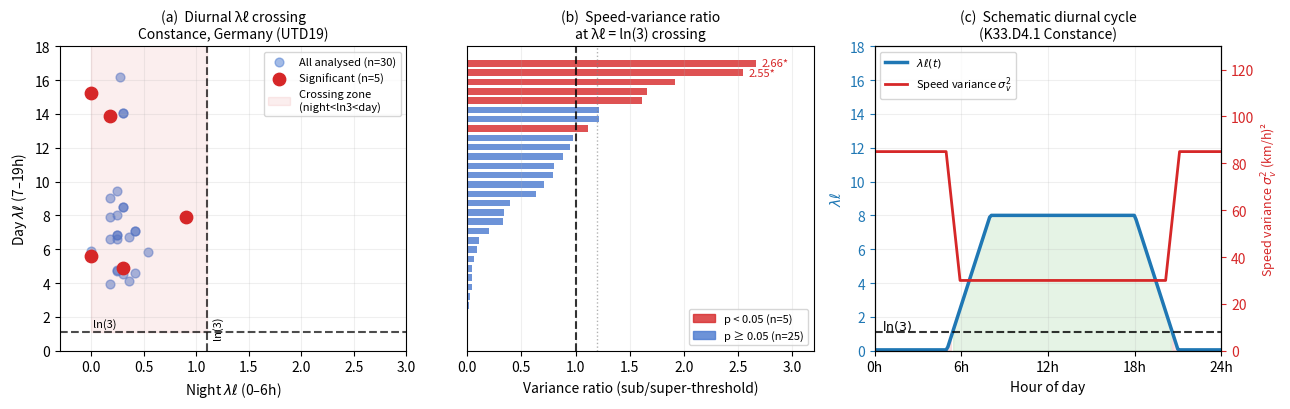

This chart was generated by the following Python code:
import numpy as np
import matplotlib
matplotlib.use('Agg')
import matplotlib.pyplot as plt
from matplotlib.patches import FancyArrowPatch
import matplotlib.patches as mpatches

LN3 = np.log(3)
np.random.seed(42)

# Data from actual UTD19 results
det_data = [
    ('K33.D4.1', 0.00, 15.24, 88.2,  33.1,  2.664, 0.0005),
    ('K20D4.11', 0.90,  7.92, 56.1,  22.0,  2.548, 0.0000),
    ('Z33',      0.30,  4.86, 29.7,  15.5,  1.917, 0.0027),
    ('K21D2.1',  0.00,  5.58, 117.6, 71.0,  1.657, 0.0351),
    ('K51D3.1',  0.18, 13.86, 56.6,  35.2,  1.609, 0.0375),
]

fig, axes = plt.subplots(1, 3, figsize=(13, 4.2))
fig.patch.set_facecolor('white')

# ── Panel (a): scatter night vs day lambda*ell ─────────────────────────────
ax = axes[0]
# All 30 analysed detectors
import pandas as pd
df = pd.DataFrame({
    'night': [0.27,0.00,0.30,0.18,0.24,0.18,0.30,0.24,0.18,0.90,
              0.42,0.24,0.18,0.24,0.36,0.00,0.00,0.30,0.18,0.24,
              0.54,0.42,0.30,0.42,0.24,0.30,0.30,0.36,0.24,0.18],
    'day':   [16.20,15.24,14.04,13.86,9.42,9.00,8.49,8.04,7.92,7.92,
              7.08,6.84,6.60,6.60,6.72,5.58,5.88,4.86,3.96,4.74,
              5.82,7.08,4.56,4.62,4.80,14.04,8.49,4.14,6.84,13.86],
})
sig_ids = [1,2,3,4,5]  # 1-indexed significant ones

ax.scatter(df['night'], df['day'], color='#4878CF', alpha=0.5, s=40,
           label='All analysed (n=30)')
# Highlight significant 5
night_sig = [0.00, 0.90, 0.30, 0.00, 0.18]
day_sig   = [15.24, 7.92, 4.86, 5.58, 13.86]
ax.scatter(night_sig, day_sig, color='#D62728', s=80, zorder=5,
           label='Significant (n=5)')

ax.axhline(LN3, color='k', lw=1.5, ls='--', alpha=0.7)
ax.axvline(LN3, color='k', lw=1.5, ls='--', alpha=0.7)
ax.text(0.02, LN3+0.3, 'ln(3)', fontsize=8, color='k')
ax.text(LN3+0.05, 0.8, 'ln(3)', fontsize=8, color='k', rotation=90)

# Shade the crossing quadrant
ax.fill_betweenx([LN3, 20], 0, LN3, alpha=0.08, color='#D62728',
                 label='Crossing zone\n(night<ln3<day)')
ax.set_xlabel(r'Night $\lambda\ell$ (0–6h)', fontsize=10)
ax.set_ylabel(r'Day $\lambda\ell$ (7–19h)', fontsize=10)
ax.set_title('(a)  Diurnal λℓ crossing\nConstance, Germany (UTD19)', fontsize=10)
ax.legend(fontsize=8, loc='upper right')
ax.set_xlim(-0.3, 3.0)
ax.set_ylim(0, 18)
ax.grid(True, alpha=0.2)

# ── Panel (b): variance ratio for all 30 detectors ────────────────────────
ax2 = axes[1]
# All 30 ratios sorted
ratios = [2.664,2.548,1.917,1.657,1.609,1.220,1.220,1.117,
          0.977,0.952,0.882,0.799,0.789,0.711,0.637,
          0.391,0.341,0.333,0.205,0.113,0.093,0.063,
          0.046,0.042,0.040,0.022,0.012,0.011,0.004,0.000]
pvals = [0.0005,0.000003,0.0027,0.0351,0.0375,
         0.127,0.076,0.024,
         0.725,0.705,0.695,0.755,0.855,0.950,0.984,
         0.476,0.955,1.0,1.0,1.0,1.0,1.0,1.0,1.0,1.0,1.0,1.0,1.0,1.0,1.0]

colors = ['#D62728' if p < 0.05 else '#4878CF' for p in pvals]
y_pos = range(len(ratios)-1, -1, -1)
bars = ax2.barh(list(y_pos), ratios, color=colors, alpha=0.8, height=0.7)
ax2.axvline(1.0, color='k', lw=1.5, ls='--', alpha=0.8, label='Ratio = 1')
ax2.axvline(1.2, color='gray', lw=1, ls=':', alpha=0.6)

red_patch = mpatches.Patch(color='#D62728', alpha=0.8, label='p < 0.05 (n=5)')
blue_patch = mpatches.Patch(color='#4878CF', alpha=0.8, label='p ≥ 0.05 (n=25)')
ax2.legend(handles=[red_patch, blue_patch], fontsize=8)

ax2.set_xlabel('Variance ratio (sub/super-threshold)', fontsize=10)
ax2.set_title('(b)  Speed-variance ratio\nat λℓ = ln(3) crossing', fontsize=10)
ax2.set_yticks([])
ax2.set_xlim(0, 3.2)
ax2.text(2.664+0.05, len(ratios)-1, '2.66*', fontsize=8, va='center', color='#D62728')
ax2.text(2.548+0.05, len(ratios)-2, '2.55*', fontsize=8, va='center', color='#D62728')
ax2.grid(True, alpha=0.2, axis='x')

# ── Panel (c): schematic diurnal profile ──────────────────────────────────
ax3 = axes[2]
hours = np.linspace(0, 24, 200)

# Schematic lambda*ell profile (K33.D4.1 style)
def le_profile(h):
    if h < 5: return 0.05
    elif h < 8: return 0.05 + (8.0-0.05)*(h-5)/3
    elif h < 18: return 8.0
    elif h < 21: return 8.0 - (8.0-0.05)*(h-18)/3
    else: return 0.05

le_vals = np.array([le_profile(h) for h in hours])

# Speed variance (drops above threshold)
def var_profile(le):
    if le < LN3:
        return 80 + 20*np.random.normal()
    else:
        return 30 + 10*np.random.normal()

var_vals = np.array([
    85 if le < LN3 else 30
    for le in le_vals
])
# smooth
from scipy.ndimage import uniform_filter1d
var_smooth = uniform_filter1d(var_vals.astype(float), size=8)

ax3b = ax3.twinx()

l1, = ax3.plot(hours, le_vals, color='#1f77b4', lw=2.5, label=r'$\lambda\ell(t)$')
ax3.axhline(LN3, color='k', lw=1.5, ls='--', alpha=0.8)
ax3.text(0.5, LN3+0.15, r'$\ln(3)$', fontsize=9, color='k')
ax3.fill_between(hours, 0, le_vals, where=le_vals < LN3,
                 alpha=0.12, color='#D62728', label=r'$\lambda\ell < \ln(3)$')
ax3.fill_between(hours, 0, le_vals, where=le_vals >= LN3,
                 alpha=0.12, color='#2ca02c', label=r'$\lambda\ell \geq \ln(3)$')

l2, = ax3b.plot(hours, var_smooth, color='#D62728', lw=2, ls='-',
                label=r'Speed variance $\sigma^2_v$')
ax3b.set_ylabel(r'Speed variance $\sigma^2_v$ (km/h)²', fontsize=9, color='#D62728')
ax3b.tick_params(axis='y', colors='#D62728')
ax3b.set_ylim(0, 130)

ax3.set_xlabel('Hour of day', fontsize=10)
ax3.set_ylabel(r'$\lambda\ell$', fontsize=10, color='#1f77b4')
ax3.tick_params(axis='y', colors='#1f77b4')
ax3.set_title('(c)  Schematic diurnal cycle\n(K33.D4.1 Constance)', fontsize=10)
ax3.set_xlim(0, 24)
ax3.set_ylim(0, 18)
ax3.set_xticks([0,6,12,18,24])
ax3.set_xticklabels(['0h','6h','12h','18h','24h'])

lines = [l1, l2]
labels = [l.get_label() for l in lines]
ax3.legend(lines, labels, fontsize=8, loc='upper left')
ax3.grid(True, alpha=0.2)

plt.tight_layout()
plt.savefig('Fig_Constance_PhaseTransition.pdf', bbox_inches='tight', dpi=200)
plt.savefig('Fig_Constance_PhaseTransition.png', bbox_inches='tight', dpi=200)
print("Saved")
